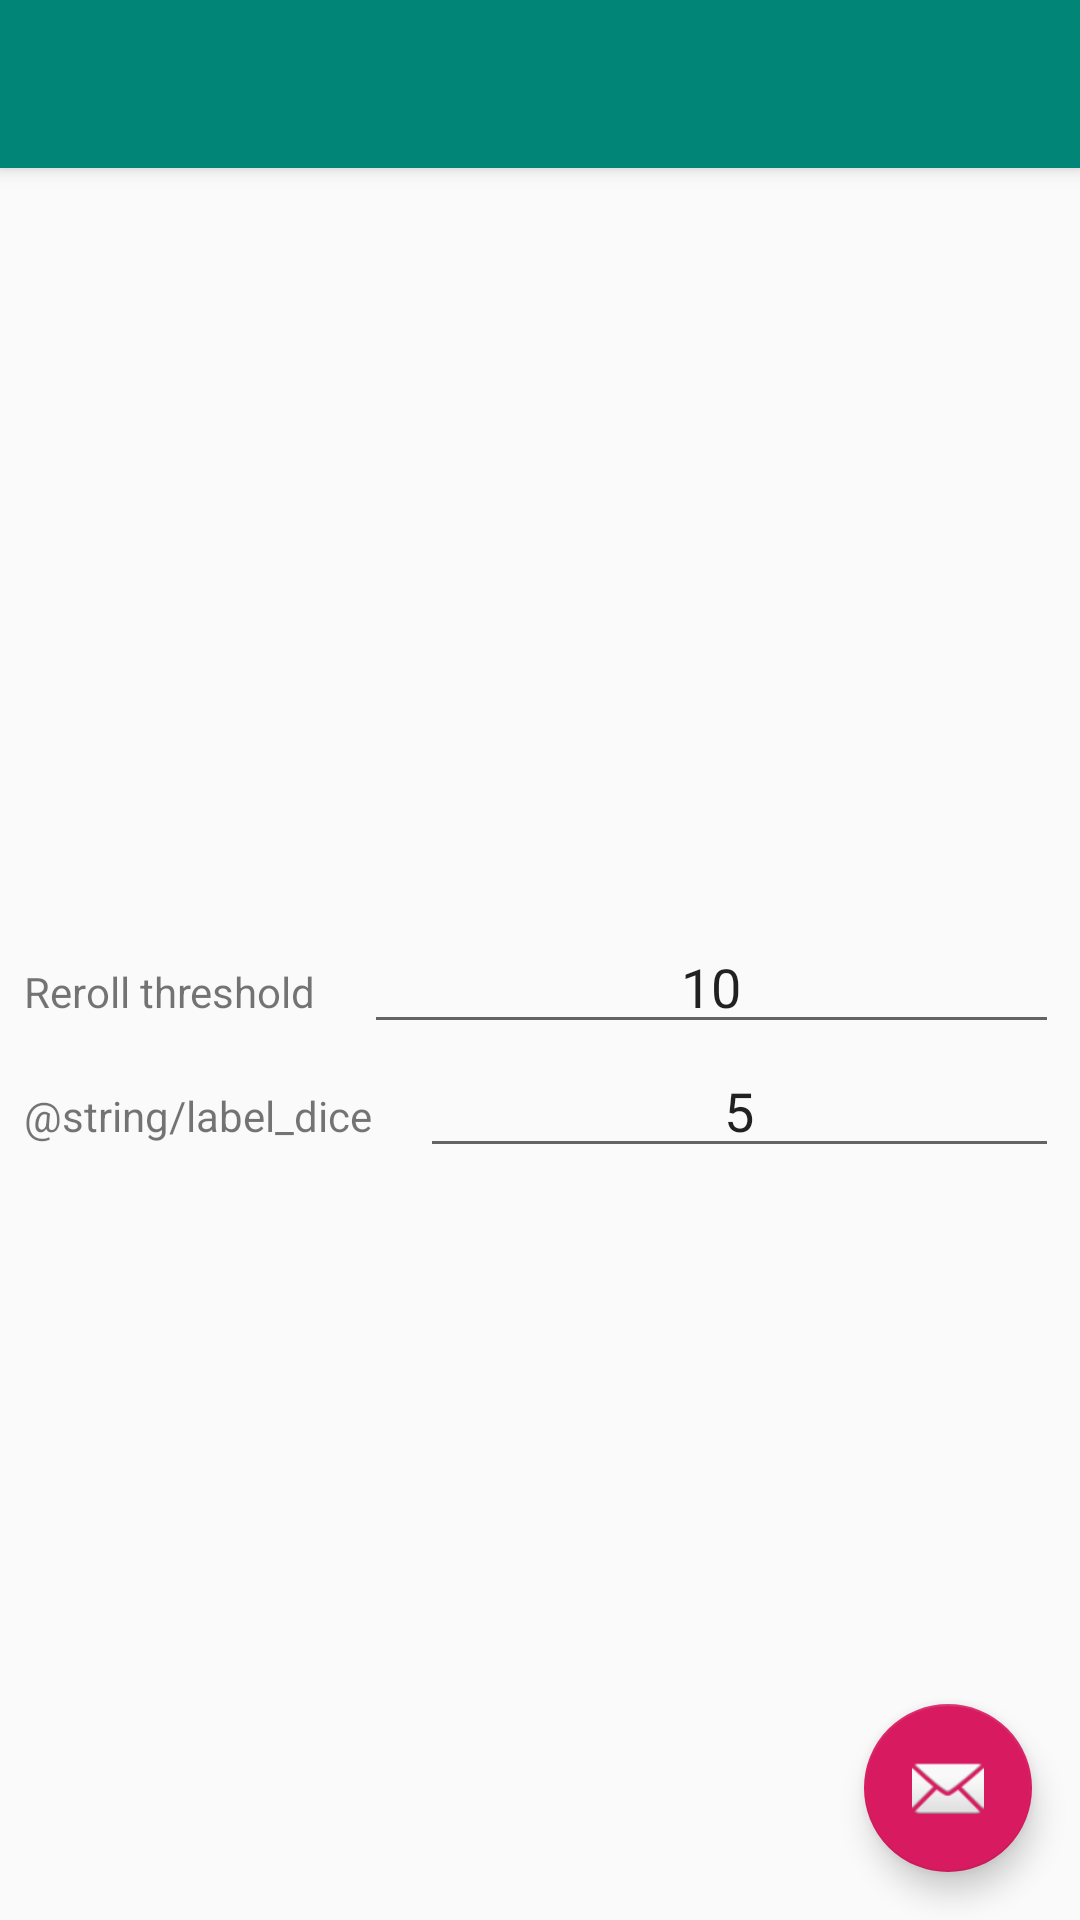

Layout XML and referenced resources for this Android screen:
<!-- AndroidManifest.xml: application theme AppTheme -->
<!-- res/layout/fragment_dice_roller.xml -->
<?xml version="1.0" encoding="utf-8"?>
<android.support.design.widget.CoordinatorLayout
    xmlns:android="http://schemas.android.com/apk/res/android"
    xmlns:app="http://schemas.android.com/apk/res-auto"
    xmlns:tools="http://schemas.android.com/tools"
    android:layout_width="match_parent"
    android:layout_height="match_parent"
    tools:context=".activities.MainActivity">

    <android.support.design.widget.AppBarLayout
        android:layout_width="match_parent"
        android:layout_height="wrap_content"
        android:theme="@style/AppTheme.AppBarOverlay">

        <android.support.v7.widget.Toolbar
            android:id="@+id/toolbar"
            android:layout_width="match_parent"
            android:layout_height="?attr/actionBarSize"
            android:background="?attr/colorPrimary"
            app:popupTheme="@style/AppTheme.PopupOverlay"/>

    </android.support.design.widget.AppBarLayout>

    <include layout="@layout/fragment_dice_roller_content"/>

    <android.support.design.widget.FloatingActionButton
        android:id="@+id/fabRollDice"
        android:layout_width="wrap_content"
        android:layout_height="wrap_content"
        android:layout_gravity="bottom|end"
        android:layout_margin="@dimen/fab_margin"
        app:srcCompat="@android:drawable/ic_dialog_email"/>

</android.support.design.widget.CoordinatorLayout>
<!-- res/layout/fragment_dice_roller_content.xml (included above) -->
<?xml version="1.0" encoding="utf-8"?>
<LinearLayout
    xmlns:android="http://schemas.android.com/apk/res/android"
    xmlns:app="http://schemas.android.com/apk/res-auto"
    xmlns:tools="http://schemas.android.com/tools"
    android:layout_width="match_parent"
    android:layout_height="match_parent"
    android:orientation="vertical"
    android:gravity="center"
    app:layout_behavior="@string/appbar_scrolling_view_behavior"
    tools:context=".activities.MainActivity"
    tools:showIn="@layout/fragment_dice_roller"
    >

    <LinearLayout
        android:id="@+id/panelThreshold"
        android:layout_width="match_parent"
        android:layout_height="wrap_content"
        android:orientation="horizontal">

        <TextView
            android:id="@+id/lblThreshold"
            android:layout_width="wrap_content"
            android:layout_height="wrap_content"
            android:layout_marginBottom="20dp"
            android:layout_marginEnd="16dp"
            android:layout_marginStart="8dp"
            android:text="@string/label_reroll_threshold"/>

        <EditText
            android:id="@+id/txtThreshold"
            android:layout_height="wrap_content"
            android:layout_width="0dp"
            android:layout_weight="1"
            android:layout_marginEnd="7dp"
            android:inputType="number"
            android:textAlignment="center"
            android:text="10"
            />
    </LinearLayout>

    <LinearLayout
        android:id="@+id/panelDice"
        android:layout_width="match_parent"
        android:layout_height="wrap_content">

        <TextView
            android:id="@+id/lblDice"
            android:layout_width="wrap_content"
            android:layout_height="wrap_content"
            android:layout_marginBottom="20dp"
            android:layout_marginEnd="16dp"
            android:layout_marginStart="8dp"
            android:text="@string/label_dice"/>

        <EditText
            android:id="@+id/txtDice"
            android:layout_height="wrap_content"
            android:layout_width="0dp"
            android:layout_weight="1"
            android:layout_marginEnd="7dp"
            android:inputType="number"
            android:textAlignment="center"
            android:text="5"
            />
    </LinearLayout>
</LinearLayout>
<!-- resources referenced by this layout -->
<resources>
  <dimen name="fab_margin">16dp</dimen>
  <string name="label_reroll_threshold">Reroll threshold</string>
  <style name="AppTheme.AppBarOverlay" parent="ThemeOverlay.AppCompat.Dark.ActionBar" />
  <style name="AppTheme.PopupOverlay" parent="ThemeOverlay.AppCompat.Light" />
  <style name="AppTheme" parent="Theme.AppCompat.Light.DarkActionBar">
          
          <item name="colorPrimary">@color/colorPrimary</item>
          <item name="colorPrimaryDark">@color/colorPrimaryDark</item>
          <item name="colorAccent">@color/colorAccent</item>
      </style>
  <color name="colorPrimary">#008577</color>
  <color name="colorPrimaryDark">#00574B</color>
  <color name="colorAccent">#D81B60</color>
</resources>
